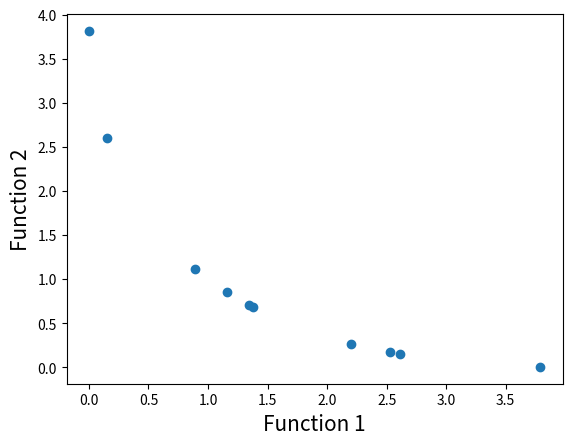

Reproduce this figure in Python.
'''多目标最优化模型及算法应用（NSGA-II） https://blog.csdn.net/m0_51076536/article/details/118726131'''
# Program Name: NSGA-II.py
# author；lxy
# Time:2023/03/11
 
#Importing required modules
import math
import random
import matplotlib.pyplot as plt
 
#First function to optimize
def function1(x):
    value = -x**2
    return value
 
#Second function to optimize
def function2(x):
    value = -(x-2)**2
    return value
 
#Function to find index of list,且是找到的第一个索引
def index_of(a,list):
    for i in range(0,len(list)):
        if list[i] == a:
            return i
    return -1
 
#Function to sort by values 找出front中对应值的索引序列
def sort_by_values(list1, values):
    sorted_list = []
    while(len(sorted_list)!=len(list1)):
        if index_of(min(values),values) in list1:
            sorted_list.append(index_of(min(values),values))
        values[index_of(min(values),values)] = math.inf
    return sorted_list
 
#Function to carry out NSGA-II's fast non dominated sort
def fast_non_dominated_sort(values1, values2):
    S=[[] for i in range(0,len(values1))]   #len(values1)个空列表
    front = [[]]
    n=[0 for i in range(0,len(values1))]
    rank = [0 for i in range(0, len(values1))]
    #将front0全部整理出来了，并未对front1-n等进行整理
    for p in range(0,len(values1)):
        S[p]=[]
        n[p]=0
        for q in range(0, len(values1)):
            if (values1[p] > values1[q] and values2[p] > values2[q]) or (values1[p] >= values1[q] and values2[p] > values2[q]) or (values1[p] > values1[q] and values2[p] >= values2[q]):
                if q not in S[p]:
                    S[p].append(q)
            elif (values1[q] > values1[p] and values2[q] > values2[p]) or (values1[q] >= values1[p] and values2[q] > values2[p]) or (values1[q] > values1[p] and values2[q] >= values2[p]):
                n[p] = n[p] + 1
        if n[p]==0:
            rank[p] = 0
            if p not in front[0]:
                front[0].append(p)
    i = 0
    #该循环能将所有的个体全部进行分类，显然最后一层的个体中，没有可以支配的个体了
    while(front[i] != []):
        Q=[]
        for p in front[i]:
            for q in S[p]:
                n[q] =n[q] - 1
                if( n[q]==0):
                    rank[q]=i+1
                    if q not in Q:
                        Q.append(q)
        i = i+1
        front.append(Q)
 
    del front[len(front)-1]    #删除了最后一层无支配个体的front层,最后一层是空集
    return front
 
#Function to calculate crowding distance  同层之间的一个计算
def crowding_distance(values1, values2, front):
    # distance = [0 for i in range(len(front))]
    lenth= len(front)
    for i in range(lenth):
        distance = [0 for i in range(lenth)]
        sorted1 = sort_by_values(front, values1[:])  #找到front中的个体索引序列
        sorted2 = sort_by_values(front, values2[:])  #找到front中的个体索引序列
        distance[0] = 4444
        distance[lenth-1] = 4444
        for k in range(2,lenth-1):
            distance[k] = distance[k]+ (values1[sorted1[k+1]] - values1[sorted1[k-1]])/(max(values1)-min(values1))
            # print("/n")
            print("k:",k)
            print("distance[{}]".format(k),distance[k])
        for k in range(2,lenth-1):
            distance[k] = distance[k]+ (values2[sorted2[k+1]] - values2[sorted2[k-1]])/(max(values2)-min(values2))
    return distance
 
# #Function to carry out the crossover
def crossover(a,b):
    r=random.random()
    if r>0.5:
        return mutation((a+b)/2)
    else:
        return mutation((a-b)/2)
 
# #Function to carry out the mutation operator
def mutation(solution):
    mutation_prob = random.random()
    if mutation_prob <1:
        solution = min_x+(max_x-min_x)*random.random()
    return solution
 
#Main program starts here
pop_size = 10
max_gen = 100
 
#Initialization
min_x=-55
max_x=55
solution=[min_x+(max_x-min_x)*random.random() for i in range(0,pop_size)]
print('solution',solution)
gen_no=0
while(gen_no<max_gen):
    print('\n')
    print('gen_no:迭代次数',gen_no)
    function1_values = [function1(solution[i])for i in range(0,pop_size)]
    function2_values = [function2(solution[i])for i in range(0,pop_size)]
    print('function1_values:',function1_values)
    print('function2_values:', function2_values)
    non_dominated_sorted_solution = fast_non_dominated_sort(function1_values[:],function2_values[:])
    print('front',non_dominated_sorted_solution)
    # print("The best front for Generation number ",gen_no, " is")
    # for valuez in non_dominated_sorted_solution[0]:
    #     print("solution[valuez]",round(solution[valuez],3),end=" ")
#     print("\n")
    crowding_distance_values=[]
    for i in range(0,len(non_dominated_sorted_solution)):
        crowding_distance_values.append(crowding_distance(function1_values[:],function2_values[:],non_dominated_sorted_solution[i][:]))
    print("crowding_distance_values",crowding_distance_values)
    solution2 = solution[:]
    #Generating offsprings
    while(len(solution2)!=2*pop_size):
        a1 = random.randint(0,pop_size-1)
        b1 = random.randint(0,pop_size-1)
        solution2.append(crossover(solution[a1],solution[b1]))
    print('solution2',solution2)
    function1_values2 = [function1(solution2[i])for i in range(0,2*pop_size)]
    function2_values2 = [function2(solution2[i])for i in range(0,2*pop_size)]
    non_dominated_sorted_solution2 = fast_non_dominated_sort(function1_values2[:],function2_values2[:])  #2*pop_size
    print('non_dominated_sorted_solution2', non_dominated_sorted_solution2)
    # print("\n")
    crowding_distance_values2=[]
    for i in range(0,len(non_dominated_sorted_solution2)):
        crowding_distance_values2.append(crowding_distance(function1_values2[:],function2_values2[:],non_dominated_sorted_solution2[i][:]))
 
    print('crowding_distance_values2',crowding_distance_values2)
    new_solution= []
    for i in range(0,len(non_dominated_sorted_solution2)):
        non_dominated_sorted_solution2_1 = [index_of(non_dominated_sorted_solution2[i][j],non_dominated_sorted_solution2[i] ) for j in range(0,len(non_dominated_sorted_solution2[i]))]
        print('non_dominated_sorted_solution2_1:',non_dominated_sorted_solution2_1)
        front22 = sort_by_values(non_dominated_sorted_solution2_1[:], crowding_distance_values2[i][:])
        print("front22",front22)
        front = [non_dominated_sorted_solution2[i][front22[j]] for j in range(0,len(non_dominated_sorted_solution2[i]))]
        print('front',front)
        front.reverse()
        for value in front:
            new_solution.append(value)
            if(len(new_solution)==pop_size):
                break
        if (len(new_solution) == pop_size):
            break
    solution = [solution2[i] for i in new_solution]
    gen_no = gen_no + 1
#
# Lets plot the final front now
function1 = [i * -1 for i in function1_values]
function2 = [j * -1 for j in function2_values]
plt.xlabel('Function 1', fontsize=15)
plt.ylabel('Function 2', fontsize=15)
plt.scatter(function1, function2)
plt.show()